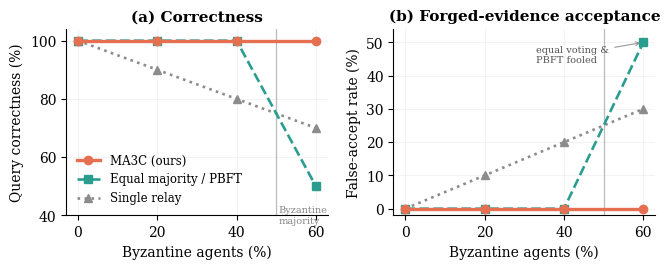
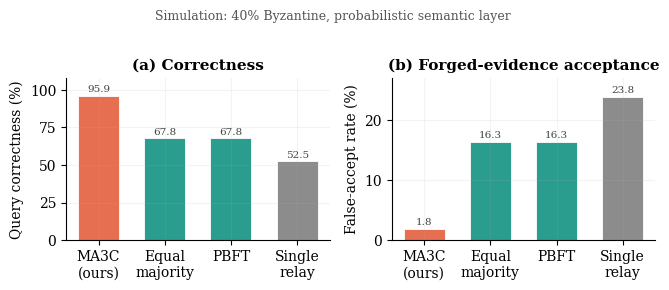

Write Python code to recreate these figures, in order.
#!/usr/bin/env python3
"""
Publication figures for the MA3C cross-chain verification paper (§VIII).

Fig 1 (fig_real_agent_byzantine): REAL-agent Byzantine robustness — correctness
       and false-accept vs malicious ratio. Data from run_real_agent_experiment.js
       (n=5, always-approve forge-accept attack, 30 trials x 10 tasks).

Fig 2 (fig_sim_semantic): simulation with probabilistic honest error (paper §VIII
       D.2) — correctness & false-accept at 40% malicious. Data from
       run_comparative_experiments.js (n=5, honestErr=0.12, with arbitration).

All numbers are measured; reproduce with the scripts above.
"""
import matplotlib.pyplot as plt
import numpy as np

plt.rcParams.update({
    "font.family": "serif", "font.serif": ["Times New Roman", "DejaVu Serif"],
    "font.size": 10, "axes.titlesize": 11, "axes.titleweight": "bold",
    "axes.labelsize": 10, "legend.fontsize": 8.5, "legend.frameon": False,
    "figure.dpi": 300, "savefig.dpi": 300, "savefig.bbox": "tight",
    "axes.spines.top": False, "axes.spines.right": False,
    "axes.grid": True, "grid.alpha": 0.15, "grid.linestyle": "-",
    "lines.linewidth": 1.9, "lines.markersize": 6,
})

OUR_COLOR = "#E76F51"      # coral — MA3C (ours)
EQUAL_COLOR = "#2A9D8F"    # teal — equal majority / PBFT
RELAY_COLOR = "#8C8C8C"    # gray — single relay
FIG_FULL = (6.75, 2.8)

# ---------------------------------------------------------------------------
# Figure 1: real-agent Byzantine robustness (two panels)
# ---------------------------------------------------------------------------
malicious = np.array([0, 20, 40, 60])
# equal majority and PBFT are identical in this deterministic regime → one series.
corr = {
    "MA3C (ours)":            [100, 100, 100, 100],
    "Equal majority / PBFT":  [100, 100, 100, 50],
    "Single relay":           [100, 90, 80, 70],
}
fa = {
    "MA3C (ours)":            [0, 0, 0, 0],
    "Equal majority / PBFT":  [0, 0, 0, 50],
    "Single relay":           [0, 10, 20, 30],
}
styles = {
    "MA3C (ours)":           dict(color=OUR_COLOR, marker="o", zorder=5, linewidth=2.4),
    "Equal majority / PBFT": dict(color=EQUAL_COLOR, marker="s", linestyle="--", zorder=4),
    "Single relay":          dict(color=RELAY_COLOR, marker="^", linestyle=":", zorder=3),
}

fig, (ax1, ax2) = plt.subplots(1, 2, figsize=FIG_FULL)
for name in corr:
    ax1.plot(malicious, corr[name], label=name, **styles[name])
ax1.axvline(50, color="#BBBBBB", lw=0.9, ls="-", zorder=1)
ax1.text(50.5, 40, "Byzantine\nmajority", fontsize=7, color="#888", va="center")
ax1.set_xlabel("Byzantine agents (%)")
ax1.set_ylabel("Query correctness (%)")
ax1.set_title("(a) Correctness")
ax1.set_ylim(40, 104)
ax1.set_xticks(malicious)
ax1.legend(loc="lower left")

for name in fa:
    ax2.plot(malicious, fa[name], label=name, **styles[name])
ax2.axvline(50, color="#BBBBBB", lw=0.9, ls="-", zorder=1)
ax2.set_xlabel("Byzantine agents (%)")
ax2.set_ylabel("False-accept rate (%)")
ax2.set_title("(b) Forged-evidence acceptance")
ax2.set_ylim(-2, 54)
ax2.set_xticks(malicious)
ax2.annotate("equal voting &\nPBFT fooled", xy=(60, 50), xytext=(33, 44),
             fontsize=7, color="#555",
             arrowprops=dict(arrowstyle="->", color="#999", lw=0.8))

fig.tight_layout()
fig.savefig("fig_real_agent_byzantine.pdf")
fig.savefig("fig_real_agent_byzantine.png", dpi=300)
print("wrote fig_real_agent_byzantine.{pdf,png}")

# ---------------------------------------------------------------------------
# Figure 2: simulation with probabilistic honest error (40% malicious)
# ---------------------------------------------------------------------------
methods = ["MA3C\n(ours)", "Equal\nmajority", "PBFT", "Single\nrelay"]
correctness = [95.9, 67.8, 67.8, 52.5]
false_accept = [1.8, 16.3, 16.3, 23.8]
bar_colors = [OUR_COLOR, EQUAL_COLOR, EQUAL_COLOR, RELAY_COLOR]

fig2, (bx1, bx2) = plt.subplots(1, 2, figsize=FIG_FULL)
x = np.arange(len(methods))

b1 = bx1.bar(x, correctness, width=0.62, color=bar_colors,
             edgecolor="white", linewidth=0.6)
for bar, v in zip(b1, correctness):
    bx1.text(bar.get_x() + bar.get_width()/2, v + 1.2, f"{v:.1f}",
             ha="center", va="bottom", fontsize=7.5, color="#444")
bx1.set_ylabel("Query correctness (%)")
bx1.set_title("(a) Correctness")
bx1.set_xticks(x); bx1.set_xticklabels(methods)
bx1.set_ylim(0, 108)

b2 = bx2.bar(x, false_accept, width=0.62, color=bar_colors,
             edgecolor="white", linewidth=0.6)
for bar, v in zip(b2, false_accept):
    bx2.text(bar.get_x() + bar.get_width()/2, v + 0.4, f"{v:.1f}",
             ha="center", va="bottom", fontsize=7.5, color="#444")
bx2.set_ylabel("False-accept rate (%)")
bx2.set_title("(b) Forged-evidence acceptance")
bx2.set_xticks(x); bx2.set_xticklabels(methods)
bx2.set_ylim(0, 27)

fig2.suptitle("Simulation: 40% Byzantine, probabilistic semantic layer",
              fontsize=9, y=1.02, color="#555")
fig2.tight_layout()
fig2.savefig("fig_sim_semantic.pdf")
fig2.savefig("fig_sim_semantic.png", dpi=300)
print("wrote fig_sim_semantic.{pdf,png}")
